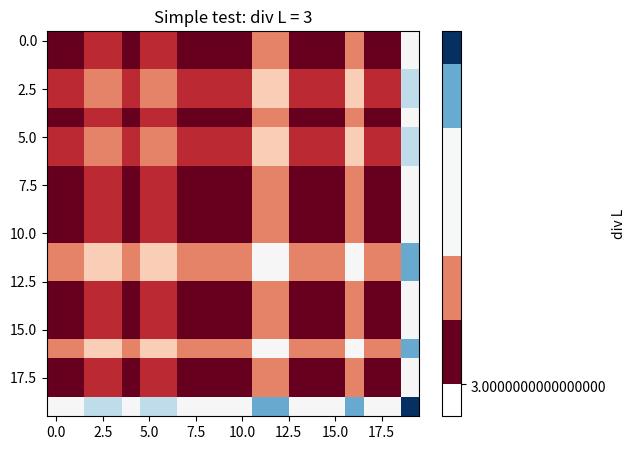

Python code for this plot:
import numpy as np
import json
import matplotlib.pyplot as plt

print("=== SIMPLE TEST: GENERUJĘ DANE ===")

x = np.linspace(-5, 5, 20)
y = np.linspace(-5, 5, 20)
z = np.linspace(-5, 5, 20)
X, Y, Z = np.meshgrid(x, y, z, indexing='ij')
L = np.stack([X, Y, Z], axis=-1)

dx = x[1] - x[0]
dy = y[1] - y[0]
dz = z[1] - z[0]

dLx = np.gradient(L[..., 0], dx, axis=0)
dLy = np.gradient(L[..., 1], dy, axis=1)
dLz = np.gradient(L[..., 2], dz, axis=2)
div = dLx + dLy + dLz

data = {
    "max_div": float(np.max(np.abs(div))),
    "mean_div": float(np.mean(div)),
    "shape": list(div.shape)
}
with open("tensor_t_logs.json", "w") as f:
    json.dump(data, f, indent=2)
print("✅ Zapisano tensor_t_logs.json")

plt.figure(figsize=(6, 5))
plt.imshow(div[:, :, 0], cmap='RdBu', aspect='auto')
plt.colorbar(label='div L')
plt.title('Simple test: div L = 3')
plt.savefig("field_coherence_chart.png")
print("✅ Zapisano field_coherence_chart.png")
